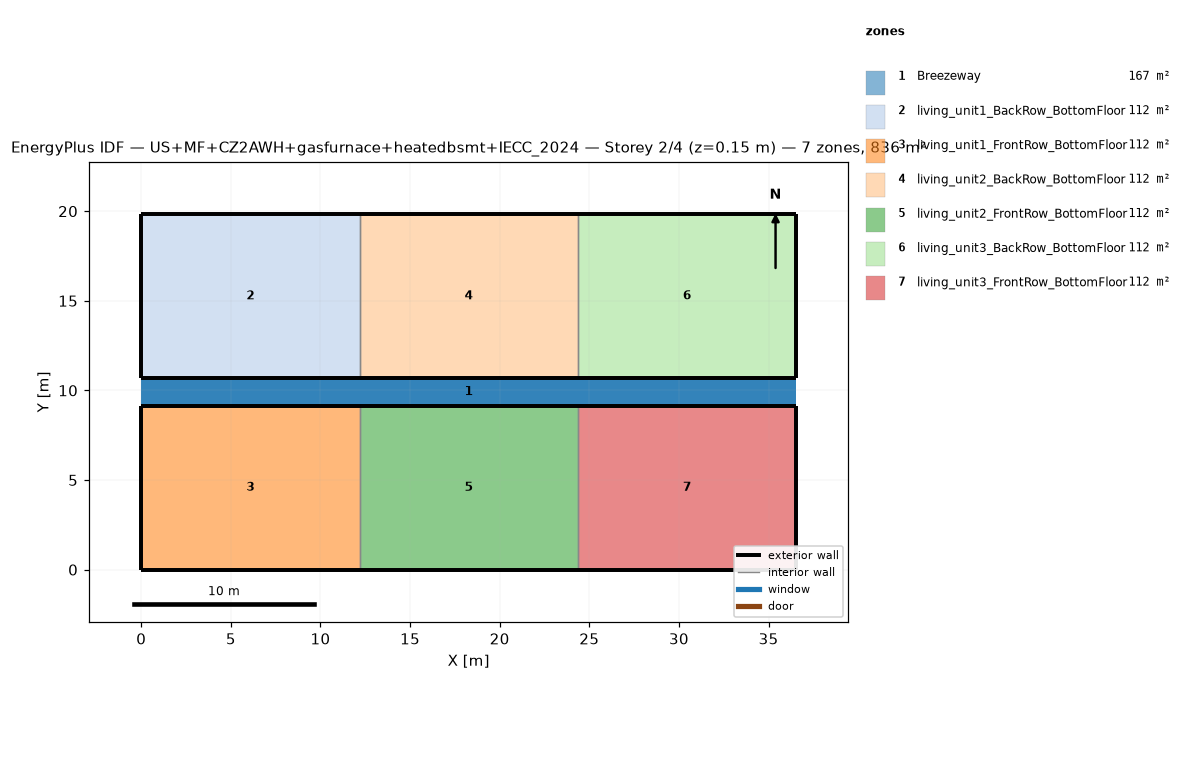
=== STOREY PLAN SPEC (per zone: floor XY polygon, exterior-wall plan segments, windows/doors) ===
zone 1: Breezeway  (167.0 m²)
  floor: (36.54, 9.16) (0.00, 9.16) (0.00, 10.68) (36.54, 10.68)
  floor: (36.54, 9.16) (0.00, 9.16) (0.00, 10.68) (36.54, 10.68)
  floor: (36.54, 9.16) (0.00, 9.16) (0.00, 10.68) (36.54, 10.68)
zone 2: living_unit1_BackRow_BottomFloor  (111.5 m²)
  floor: (12.18, 10.68) (0.00, 10.68) (0.00, 19.84) (12.18, 19.84)
  exterior wall: (0.00, 10.68) – (12.18, 10.68)  [12.2 m]
  exterior wall: (12.18, 19.84) – (0.00, 19.84)  [12.2 m]
  exterior wall: (0.00, 19.84) – (0.00, 10.68)  [9.2 m]
  interior walls: 1
zone 3: living_unit1_FrontRow_BottomFloor  (111.5 m²)
  floor: (12.18, 0.00) (0.00, 0.00) (0.00, 9.16) (12.18, 9.16)
  exterior wall: (0.00, 0.00) – (12.18, 0.00)  [12.2 m]
  exterior wall: (12.18, 9.16) – (0.00, 9.16)  [12.2 m]
  exterior wall: (0.00, 9.16) – (0.00, 0.00)  [9.2 m]
  interior walls: 1
zone 4: living_unit2_BackRow_BottomFloor  (111.5 m²)
  floor: (24.36, 10.68) (12.18, 10.68) (12.18, 19.84) (24.36, 19.84)
  exterior wall: (12.18, 10.68) – (24.36, 10.68)  [12.2 m]
  exterior wall: (24.36, 19.84) – (12.18, 19.84)  [12.2 m]
  interior walls: 2
zone 5: living_unit2_FrontRow_BottomFloor  (111.5 m²)
  floor: (24.36, 0.00) (12.18, 0.00) (12.18, 9.16) (24.36, 9.16)
  exterior wall: (12.18, 0.00) – (24.36, 0.00)  [12.2 m]
  exterior wall: (24.36, 9.16) – (12.18, 9.16)  [12.2 m]
  interior walls: 2
zone 6: living_unit3_BackRow_BottomFloor  (111.5 m²)
  floor: (36.54, 10.68) (24.36, 10.68) (24.36, 19.84) (36.54, 19.84)
  exterior wall: (24.36, 10.68) – (36.54, 10.68)  [12.2 m]
  exterior wall: (36.54, 10.68) – (36.54, 19.84)  [9.2 m]
  exterior wall: (36.54, 19.84) – (24.36, 19.84)  [12.2 m]
  interior walls: 1
zone 7: living_unit3_FrontRow_BottomFloor  (111.5 m²)
  floor: (36.54, 0.00) (24.36, 0.00) (24.36, 9.16) (36.54, 9.16)
  exterior wall: (24.36, 0.00) – (36.54, 0.00)  [12.2 m]
  exterior wall: (36.54, 0.00) – (36.54, 9.16)  [9.2 m]
  exterior wall: (36.54, 9.16) – (24.36, 9.16)  [12.2 m]
  interior walls: 1

=== DERIVED (storey summary) ===
Building: US+MF+CZ2AWH+gasfurnace+heatedbsmt+IECC_2024
Storey: 2 of 4  (floor level z = 0.15 m)
Storey gross floor area: 836.2 m²
Zones on this storey: 7
  - Breezeway: floor 167.0 m²
  - living_unit1_BackRow_BottomFloor: floor 111.5 m²; exterior wall 33.5 m (86.9 m²); WWR 0.0%
  - living_unit1_FrontRow_BottomFloor: floor 111.5 m²; exterior wall 33.5 m (86.9 m²); WWR 0.0%
  - living_unit2_BackRow_BottomFloor: floor 111.5 m²; exterior wall 24.4 m (63.1 m²); WWR 0.0%
  - living_unit2_FrontRow_BottomFloor: floor 111.5 m²; exterior wall 24.4 m (63.1 m²); WWR 0.0%
  - living_unit3_BackRow_BottomFloor: floor 111.5 m²; exterior wall 33.5 m (86.9 m²); WWR 0.0%
  - living_unit3_FrontRow_BottomFloor: floor 111.5 m²; exterior wall 33.5 m (86.9 m²); WWR 0.0%
Zone adjacency (shared interzone walls):
  - living_unit1_BackRow_BottomFloor ↔ living_unit2_BackRow_BottomFloor
  - living_unit1_FrontRow_BottomFloor ↔ living_unit2_FrontRow_BottomFloor
  - living_unit2_BackRow_BottomFloor ↔ living_unit3_BackRow_BottomFloor
  - living_unit2_FrontRow_BottomFloor ↔ living_unit3_FrontRow_BottomFloor